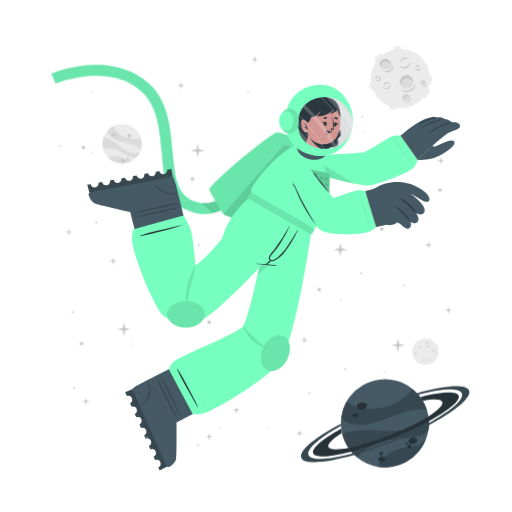
t = 0.00 s
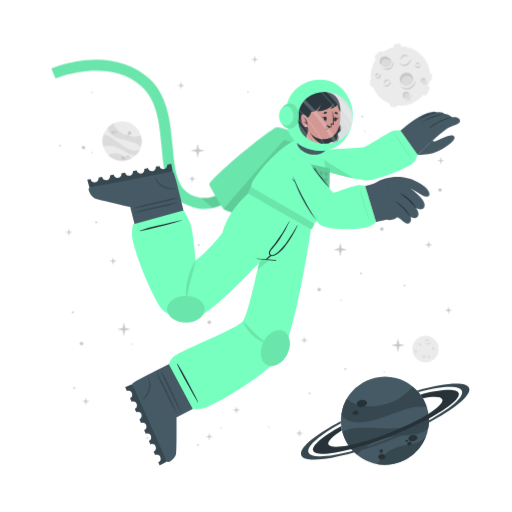
t = 0.75 s
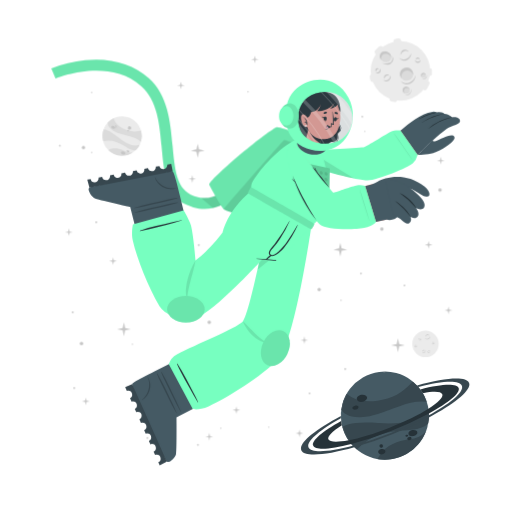
t = 2.25 s
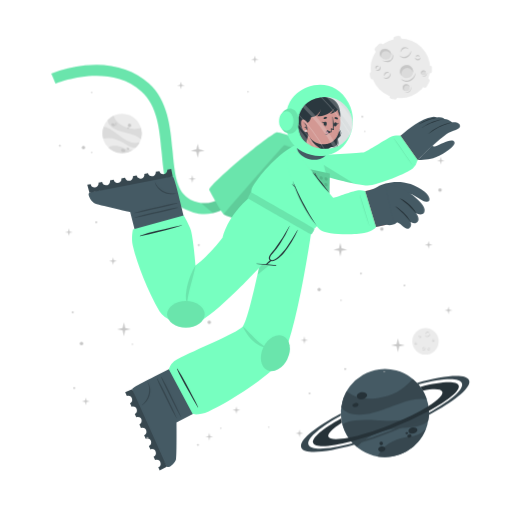
t = 3.00 s
t = 3.75 s: frame unchanged from t = 2.25 s, image omitted
t = 5.25 s: frame unchanged from t = 0.75 s, image omitted

The animated SVG that drew these frames (rendered in a browser with its animation timeline set to each time). Animation: 1 CSS @keyframes rule; one cycle of 6.00 s, repeats indefinitely.

<svg class="animated" id="freepik_stories-astronaut" xmlns="http://www.w3.org/2000/svg" viewBox="0 0 500 500" version="1.1" xmlns:xlink="http://www.w3.org/1999/xlink" xmlns:svgjs="http://svgjs.com/svgjs"><style>svg#freepik_stories-astronaut:not(.animated) .animable {opacity: 0;}svg#freepik_stories-astronaut.animated #freepik--background-complete--inject-436 {animation: 6s Infinite  linear floating;animation-delay: 0s;}svg#freepik_stories-astronaut.animated #freepik--Moon--inject-436 {animation: 6s Infinite  linear floating;animation-delay: 0s;}svg#freepik_stories-astronaut.animated #freepik--Planet--inject-436 {animation: 6s Infinite  linear floating;animation-delay: 0s;}svg#freepik_stories-astronaut.animated #freepik--Character--inject-436 {animation: 3s Infinite  linear floating;animation-delay: 0s;}            @keyframes floating {                0% {                    opacity: 1;                    transform: translateY(0px);                }                50% {                    transform: translateY(-10px);                }                100% {                    opacity: 1;                    transform: translateY(0px);                }            }        </style><g id="freepik--background-complete--inject-436" style="transform-origin: 264.207px 238.687px 0px;" class="animable"><g id="el2teq943qc55"><circle cx="119.24" cy="140.32" r="19.23" style="fill: rgb(235, 235, 235); transform-origin: 119.24px 140.32px 0px; transform: rotate(-21.46deg);" class="animable"></circle></g><path d="M137.64,145.92a22.4,22.4,0,0,0-6-3.75c-3.81-1.68-14.18-3.51-19-5.94-6.75-3.4-7.59-7.07-7.55-9a19.38,19.38,0,0,1,5.93-4.35c.48,2,2.29,8,13.5,12,5.79,2,11.33.68,13.21.22A19.13,19.13,0,0,1,137.64,145.92Z" style="fill: rgb(219, 219, 219); transform-origin: 121.778px 134.4px 0px;" id="el06xyk4db5wd8" class="animable"></path><path d="M129.79,156.41A19.27,19.27,0,0,1,105.68,154a15.8,15.8,0,0,1,3.45-1.36c5.17-1.26,10.86,1.21,12.94,2.38A11.36,11.36,0,0,0,129.79,156.41Z" style="fill: rgb(219, 219, 219); transform-origin: 117.735px 155.928px 0px;" id="elt2awjioi85p" class="animable"></path><path d="M136.5,148.8l-.24.47-.22.42c-.18.32-.36.62-.55.92s-.35.54-.53.8l-.21.29-.24.32-.24.32-.31.36-.3.36-.27.3c-.2.22-.41.43-.62.64h0c-1.2.37-2.8.21-5.15-.72-3.49-1.37-7.26-4.67-14-7.09a24,24,0,0,0-12.93-.83h0a19.17,19.17,0,0,1,.5-11.63c1.23,0,5.18.52,13.61,7.48a49.9,49.9,0,0,0,8.49,5.81c7.2,3.77,11.36,2.65,13.1,1.78h.13Z" style="fill: rgb(219, 219, 219); transform-origin: 118.269px 143.957px 0px;" id="elv6po91rlmx" class="animable"></path><path d="M118.22,156c.34-.78,1.54-1,2.68-.52s1.79,1.54,1.44,2.32-1.54,1-2.68.52S117.88,156.83,118.22,156Z" style="fill: rgb(199, 199, 199); transform-origin: 120.282px 156.9px 0px;" id="elmnie8ofhxnq" class="animable"></path><path d="M123.66,154.67c.2-.44.91-.55,1.59-.26s1.08.9.89,1.34-.9.56-1.59.26S123.47,155.11,123.66,154.67Z" style="fill: rgb(199, 199, 199); transform-origin: 124.9px 155.212px 0px;" id="el0gsa0nt772k7" class="animable"></path><path d="M108.75,131.05c.29-.67,1.33-.86,2.33-.42s1.57,1.33,1.28,2-1.34.86-2.34.42S108.45,131.72,108.75,131.05Z" style="fill: rgb(199, 199, 199); transform-origin: 110.553px 131.84px 0px;" id="elhehyyyuv3n" class="animable"></path><path d="M112.29,130.39a.84.84,0,0,1,1.13-.28.85.85,0,0,1,.57,1,1,1,0,0,1-1.7-.74Z" style="fill: rgb(199, 199, 199); transform-origin: 113.151px 130.697px 0px;" id="el4d8u4ifb0z9" class="animable"></path><path d="M112.86,132.17a.53.53,0,0,1,.71-.15c.3.13.47.41.37.62s-.41.28-.71.15S112.77,132.39,112.86,132.17Z" style="fill: rgb(199, 199, 199); transform-origin: 113.402px 132.399px 0px;" id="eln6cj1jgq3x" class="animable"></path><path d="M124.86,132.22a1.64,1.64,0,1,1,1,1.71A1.42,1.42,0,0,1,124.86,132.22Z" style="fill: rgb(199, 199, 199); transform-origin: 126.473px 132.415px 0px;" id="elej6o6yxagh" class="animable"></path><path d="M124.4,134.84a.76.76,0,1,1,.42.92A.73.73,0,0,1,124.4,134.84Z" style="fill: rgb(199, 199, 199); transform-origin: 125.122px 135.064px 0px;" id="elzznthezaym" class="animable"></path><circle cx="415.48" cy="343.36" r="12.93" style="fill: rgb(235, 235, 235); transform-origin: 415.48px 343.36px 0px;" id="elez8x4iobja8" class="animable"></circle><path d="M420.19,335.69a2.92,2.92,0,0,1-.48,1.75,3.45,3.45,0,0,1-1.41,1.24,2.56,2.56,0,0,1-1.9.17,2.7,2.7,0,0,1-1.44-1.12,3.71,3.71,0,0,0,1.55.69,2.33,2.33,0,0,0,.79,0,2.68,2.68,0,0,0,.76-.24l.36-.2c.11-.08.23-.15.33-.23a3.24,3.24,0,0,0,.6-.57A4.54,4.54,0,0,0,420.19,335.69Z" style="fill: rgb(199, 199, 199); transform-origin: 417.577px 337.324px 0px;" id="ell2hkswws5up" class="animable"></path><path d="M415.54,336.43a1.84,1.84,0,0,1,.27-1.24,2.23,2.23,0,0,1,1-.88,1.76,1.76,0,0,1,1.35-.1,1.7,1.7,0,0,1,1,.83,2.8,2.8,0,0,0-1.08-.4,1.69,1.69,0,0,0-1,.18A3.06,3.06,0,0,0,415.54,336.43Z" style="fill: rgb(199, 199, 199); transform-origin: 417.341px 335.275px 0px;" id="elkbgc3dte13l" class="animable"></path><path d="M415.48,349.44a1.79,1.79,0,0,1,0,1.23,2.13,2.13,0,0,1-.75,1.05,1.71,1.71,0,0,1-2.35-.25,3.35,3.35,0,0,0,1.1.15,1.62,1.62,0,0,0,.91-.35,2.67,2.67,0,0,0,.69-.77A3.41,3.41,0,0,0,415.48,349.44Z" style="fill: rgb(199, 199, 199); transform-origin: 413.985px 350.758px 0px;" id="elhzgs0fqrzti" class="animable"></path><path d="M412.8,350.91a1.14,1.14,0,0,1-.09-.87,1.49,1.49,0,0,1,.52-.76,1.2,1.2,0,0,1,.93-.23,1.1,1.1,0,0,1,.73.48,2.46,2.46,0,0,0-.75,0,1.18,1.18,0,0,0-.56.24A2.18,2.18,0,0,0,412.8,350.91Z" style="fill: rgb(199, 199, 199); transform-origin: 413.776px 349.972px 0px;" id="eleo1motifp3m" class="animable"></path><path d="M410.82,337.8a1.15,1.15,0,0,1,.37.83,1.3,1.3,0,0,1-.37.92,1.15,1.15,0,0,1-.95.32,1.35,1.35,0,0,1-.81-.39,3.94,3.94,0,0,0,.8-.05,1.06,1.06,0,0,0,.56-.28,1.37,1.37,0,0,0,.33-.56A2.45,2.45,0,0,0,410.82,337.8Z" style="fill: rgb(199, 199, 199); transform-origin: 410.125px 338.84px 0px;" id="elvked133s2za" class="animable"></path><path d="M409.22,339.06a.74.74,0,0,1-.33-.57.91.91,0,0,1,.26-.68.82.82,0,0,1,.71-.23.81.81,0,0,1,.55.34,4.08,4.08,0,0,0-.54.1.76.76,0,0,0-.32.19,1.13,1.13,0,0,0-.22.32A2.13,2.13,0,0,0,409.22,339.06Z" style="fill: rgb(199, 199, 199); transform-origin: 409.65px 338.315px 0px;" id="elb5p5ull8eul" class="animable"></path><path d="M419.81,351.44a1.14,1.14,0,0,1-.72.56,1.26,1.26,0,0,1-1-.14,1.14,1.14,0,0,1-.54-.83,1.36,1.36,0,0,1,.18-.89,3.66,3.66,0,0,0,.25.77,1,1,0,0,0,.4.47,1.32,1.32,0,0,0,.63.18A2.6,2.6,0,0,0,419.81,351.44Z" style="fill: rgb(199, 199, 199); transform-origin: 418.673px 351.093px 0px;" id="eltgt1gy694f" class="animable"></path><path d="M418.2,350.19a.75.75,0,0,1,.47-.45.87.87,0,0,1,.72.08.82.82,0,0,1,.4.63.9.9,0,0,1-.19.62,4.78,4.78,0,0,0-.24-.5.63.63,0,0,0-.25-.26.91.91,0,0,0-.37-.13A1.65,1.65,0,0,0,418.2,350.19Z" style="fill: rgb(199, 199, 199); transform-origin: 418.996px 350.383px 0px;" id="eln1i85ruy7xe" class="animable"></path><path d="M424.24,342.34a1.16,1.16,0,0,1-.28.86,1.27,1.27,0,0,1-.88.44,1.13,1.13,0,0,1-.92-.39,1.29,1.29,0,0,1-.35-.83,3.82,3.82,0,0,0,.63.5,1.09,1.09,0,0,0,.6.16,1.31,1.31,0,0,0,.62-.21A2.35,2.35,0,0,0,424.24,342.34Z" style="fill: rgb(199, 199, 199); transform-origin: 423.027px 342.991px 0px;" id="el8uoq8lpr5g9" class="animable"></path><path d="M422.2,342.21a.75.75,0,0,1,.14-.64.93.93,0,0,1,.65-.34.8.8,0,0,1,.68.3.88.88,0,0,1,.19.62,3.83,3.83,0,0,0-.48-.28.74.74,0,0,0-.36-.08,1.13,1.13,0,0,0-.38.1A2.38,2.38,0,0,0,422.2,342.21Z" style="fill: rgb(199, 199, 199); transform-origin: 423.021px 341.719px 0px;" id="elu6gg2n4zto" class="animable"></path><path d="M407.1,345.26a1.13,1.13,0,0,1-.27.87,1.27,1.27,0,0,1-.88.44,1.16,1.16,0,0,1-.93-.39,1.4,1.4,0,0,1-.35-.83,4.33,4.33,0,0,0,.64.5,1.07,1.07,0,0,0,.6.16,1.35,1.35,0,0,0,.62-.21A2,2,0,0,0,407.1,345.26Z" style="fill: rgb(199, 199, 199); transform-origin: 405.889px 345.916px 0px;" id="elmla1exqad7j" class="animable"></path><path d="M405.07,345.14a.75.75,0,0,1,.14-.64.89.89,0,0,1,.64-.34.79.79,0,0,1,.68.3.85.85,0,0,1,.2.62,3.83,3.83,0,0,0-.48-.28.66.66,0,0,0-.36-.08,1.13,1.13,0,0,0-.38.1A2.38,2.38,0,0,0,405.07,345.14Z" style="fill: rgb(199, 199, 199); transform-origin: 405.891px 344.649px 0px;" id="el74mobsv10jn" class="animable"></path></g><g id="freepik--Moon--inject-436" style="transform-origin: 391.45px 76.1249px 0px;" class="animable"><path d="M370.11,60.15l3.44-3.43a2.52,2.52,0,0,0,0-3.56h0a2.5,2.5,0,0,0-3.56,0l-3.44,3.43a2.52,2.52,0,0,0,0,3.56h0A2.52,2.52,0,0,0,370.11,60.15Z" style="fill: rgb(235, 235, 235); transform-origin: 370.05px 56.6508px 0px;" id="eloxyl2d81uh" class="animable"></path><path d="M417,94.19l2.18-4.34a2.5,2.5,0,0,0-1.12-3.38h0a2.51,2.51,0,0,0-3.38,1.12l-2.18,4.34a2.53,2.53,0,0,0,1.12,3.38h0A2.52,2.52,0,0,0,417,94.19Z" style="fill: rgb(235, 235, 235); transform-origin: 415.845px 90.8886px 0px;" id="ellq5q1bv26y" class="animable"></path><path d="M387,50.45l2.58-.36a2.52,2.52,0,0,0,2.14-2.85h0a2.52,2.52,0,0,0-2.85-2.14l-2.58.37a2.52,2.52,0,0,0-2.14,2.85h0A2.51,2.51,0,0,0,387,50.45Z" style="fill: rgb(235, 235, 235); transform-origin: 387.935px 47.7758px 0px;" id="eldvwxo1bhrdj" class="animable"></path><path d="M366.46,84.53l-.37-2.59a2.52,2.52,0,0,0-2.85-2.13h0a2.52,2.52,0,0,0-2.14,2.85l.37,2.58a2.53,2.53,0,0,0,2.85,2.14h0A2.52,2.52,0,0,0,366.46,84.53Z" style="fill: rgb(235, 235, 235); transform-origin: 363.78px 83.5942px 0px;" id="el374aetgxzq5" class="animable"></path><g id="eldrx8j9umux4"><rect x="415.49" y="75.26" width="7.64" height="5.03" rx="2.16" style="fill: rgb(235, 235, 235); transform-origin: 419.31px 77.775px 0px; transform: rotate(90deg);" class="animable"></rect></g><path d="M382.28,106.41l2.52.68a2.52,2.52,0,0,0,3.08-1.78h0a2.52,2.52,0,0,0-1.78-3.09l-2.52-.67a2.51,2.51,0,0,0-3.08,1.78h0A2.51,2.51,0,0,0,382.28,106.41Z" style="fill: rgb(235, 235, 235); transform-origin: 384.19px 104.319px 0px;" id="elckcvxj8dwik" class="animable"></path><circle cx="391" cy="76.69" r="29.05" style="fill: rgb(235, 235, 235); transform-origin: 391px 76.69px 0px;" id="elkt2z06h1c9" class="animable"></circle><path d="M401.57,59.46a6.51,6.51,0,0,1-1.08,3.94,7.8,7.8,0,0,1-3.15,2.79,5.76,5.76,0,0,1-4.27.36,6,6,0,0,1-3.25-2.49,8.71,8.71,0,0,0,3.49,1.53,5.07,5.07,0,0,0,1.78,0,5.38,5.38,0,0,0,1.69-.54,9.1,9.1,0,0,0,.81-.44c.26-.17.52-.33.76-.52a8.54,8.54,0,0,0,1.35-1.27A9.92,9.92,0,0,0,401.57,59.46Z" style="fill: rgb(199, 199, 199); transform-origin: 395.699px 63.1311px 0px;" id="elrr4j8txvi6" class="animable"></path><path d="M391.13,61.13a4.13,4.13,0,0,1,.6-2.78,5.18,5.18,0,0,1,2.19-2,3.9,3.9,0,0,1,3-.22A3.84,3.84,0,0,1,399.12,58a6.52,6.52,0,0,0-2.41-.89,3.94,3.94,0,0,0-2.24.4A6.81,6.81,0,0,0,391.13,61.13Z" style="fill: rgb(199, 199, 199); transform-origin: 395.105px 58.5293px 0px;" id="elg7trdjib529" class="animable"></path><path d="M381.29,81.08a3.94,3.94,0,0,1,.07,2.77,4.82,4.82,0,0,1-1.68,2.35,3.78,3.78,0,0,1-2.86.77,3.84,3.84,0,0,1-2.43-1.34,7,7,0,0,0,2.48.35,3.69,3.69,0,0,0,2-.79,6,6,0,0,0,1.55-1.73A7.44,7.44,0,0,0,381.29,81.08Z" style="fill: rgb(199, 199, 199); transform-origin: 377.984px 84.0434px 0px;" id="elpc4zi6voyta" class="animable"></path><path d="M375.27,84.38a2.57,2.57,0,0,1-.19-1.95,3.19,3.19,0,0,1,1.16-1.7,2.65,2.65,0,0,1,2.08-.52A2.44,2.44,0,0,1,380,81.28a5.58,5.58,0,0,0-1.7-.08,2.69,2.69,0,0,0-1.26.54A4.94,4.94,0,0,0,375.27,84.38Z" style="fill: rgb(199, 199, 199); transform-origin: 377.485px 82.2756px 0px;" id="elps2ccb6jhi" class="animable"></path><path d="M370.87,74.62a2.57,2.57,0,0,1,.83,1.86,2.85,2.85,0,0,1-.82,2,2.52,2.52,0,0,1-2.13.73,3.06,3.06,0,0,1-1.83-.87,10,10,0,0,0,1.81-.12,2.33,2.33,0,0,0,1.25-.63,2.88,2.88,0,0,0,.73-1.26A5.13,5.13,0,0,0,370.87,74.62Z" style="fill: rgb(199, 199, 199); transform-origin: 369.31px 76.9261px 0px;" id="el1wm4qkhkfe8i" class="animable"></path><path d="M367.27,77.44a1.68,1.68,0,0,1-.72-1.29,2,2,0,0,1,.58-1.52,1.77,1.77,0,0,1,1.58-.51,1.88,1.88,0,0,1,1.25.75,10.76,10.76,0,0,0-1.23.24,1.6,1.6,0,0,0-.7.41,2.28,2.28,0,0,0-.49.73A4.57,4.57,0,0,0,367.27,77.44Z" style="fill: rgb(199, 199, 199); transform-origin: 368.253px 75.7663px 0px;" id="elngrhunp2rtq" class="animable"></path><path d="M410.67,66a2.6,2.6,0,0,1-.62,1.94,2.84,2.84,0,0,1-2,1,2.57,2.57,0,0,1-2.07-.87,3,3,0,0,1-.78-1.87,9,9,0,0,0,1.43,1.11,2.23,2.23,0,0,0,1.34.36,3,3,0,0,0,1.39-.45A5.56,5.56,0,0,0,410.67,66Z" style="fill: rgb(199, 199, 199); transform-origin: 407.941px 67.4719px 0px;" id="elthgbccvmky" class="animable"></path><path d="M406.11,65.73a1.66,1.66,0,0,1,.31-1.44,2,2,0,0,1,1.44-.76,1.82,1.82,0,0,1,1.53.68,1.88,1.88,0,0,1,.43,1.39,9.72,9.72,0,0,0-1.08-.63,1.49,1.49,0,0,0-.8-.17,2.38,2.38,0,0,0-.85.22A4.64,4.64,0,0,0,406.11,65.73Z" style="fill: rgb(199, 199, 199); transform-origin: 407.944px 64.6284px 0px;" id="el3sma5xwposg" class="animable"></path><g id="elh1y0z3ii90l"><ellipse cx="397.01" cy="79.87" rx="6.44" ry="6.4" style="fill: rgb(219, 219, 219); transform-origin: 397.01px 79.87px 0px; transform: rotate(-65.97deg);" class="animable"></ellipse></g><path d="M400,76.84a5.81,5.81,0,0,1,3.31,4.1,6.41,6.41,0,1,0-11.2,3.11,5.78,5.78,0,0,1,.2-4.24A5.84,5.84,0,0,1,400,76.84Z" style="fill: rgb(199, 199, 199); transform-origin: 396.987px 78.7647px 0px;" id="el7wfqto2zs12" class="animable"></path><path d="M405.88,81a8.26,8.26,0,0,1-1.41,4.8,9.87,9.87,0,0,1-3.87,3.38,7.16,7.16,0,0,1-5.18.47,7.62,7.62,0,0,1-4-3,10.25,10.25,0,0,0,4.28,2,10.54,10.54,0,0,0,1.13.11,5.87,5.87,0,0,0,1.11-.09A7.1,7.1,0,0,0,400,88c.34-.17.69-.36,1-.55s.65-.42.94-.67a10.52,10.52,0,0,0,1.67-1.6A11.59,11.59,0,0,0,405.88,81Z" style="fill: rgb(199, 199, 199); transform-origin: 398.651px 85.4656px 0px;" id="eljodj40dbip8" class="animable"></path><path d="M412.91,83.39a2.4,2.4,0,1,0-1.78-2.87A2.39,2.39,0,0,0,412.91,83.39Z" style="fill: rgb(219, 219, 219); transform-origin: 413.468px 81.0561px 0px;" id="el3irwx49w60x" class="animable"></path><path d="M414.34,79.73A2.18,2.18,0,0,1,415.85,81,2.43,2.43,0,0,0,414,78.71a2.4,2.4,0,0,0-2.87,1.81,2.37,2.37,0,0,0,.84,2.41,2.12,2.12,0,0,1-.23-1.57A2.17,2.17,0,0,1,414.34,79.73Z" style="fill: rgb(199, 199, 199); transform-origin: 413.458px 80.7902px 0px;" id="eldo80qa8mimg" class="animable"></path><path d="M416.78,80.82a2.9,2.9,0,0,1-.12,1.88,3.54,3.54,0,0,1-1.18,1.55,2.64,2.64,0,0,1-1.91.54,2.74,2.74,0,0,1-1.69-.86,4.09,4.09,0,0,0,1.71.37,2.65,2.65,0,0,0,1.51-.55A4.36,4.36,0,0,0,416.78,80.82Z" style="fill: rgb(199, 199, 199); transform-origin: 414.381px 82.813px 0px;" id="el8p1n0isro6k" class="animable"></path><path d="M396.44,98.94a3.41,3.41,0,1,0-3.21-3.59A3.41,3.41,0,0,0,396.44,98.94Z" style="fill: rgb(219, 219, 219); transform-origin: 396.635px 95.5355px 0px;" id="el5untbel3cho" class="animable"></path><path d="M397.54,93.46a3.07,3.07,0,0,1,2.41,1.4A3.4,3.4,0,1,0,395,98.53a3.1,3.1,0,0,1,2.54-5.07Z" style="fill: rgb(199, 199, 199); transform-origin: 396.584px 95.335px 0px;" id="elcoq6udw1imj" class="animable"></path><path d="M401.22,94.38a4.48,4.48,0,0,1,.19,2.64,5.13,5.13,0,0,1-1.27,2.4,3.72,3.72,0,0,1-2.46,1.21,4.06,4.06,0,0,1-2.56-.69,5.23,5.23,0,0,0,2.5.2A3.76,3.76,0,0,0,399.68,99a5.84,5.84,0,0,0,1.26-2.1A6.18,6.18,0,0,0,401.22,94.38Z" style="fill: rgb(199, 199, 199); transform-origin: 398.323px 97.5099px 0px;" id="el0a70eyk4hyl" class="animable"></path><path d="M381.24,66c-1.53,2.35-4.93,2.85-7.58,1.11s-3.57-5.05-2-7.4,4.93-2.84,7.59-1.11S382.78,63.69,381.24,66Z" style="fill: rgb(219, 219, 219); transform-origin: 376.446px 62.8572px 0px;" id="elhzacw5z0167" class="animable"></path><path d="M372.8,62a4.43,4.43,0,0,0-.25,4.28,5.25,5.25,0,0,1-.92-6.49c1.53-2.35,4.93-2.85,7.59-1.11A5.83,5.83,0,0,1,382,63.9a5.53,5.53,0,0,0-2.29-3C377.28,59.37,374.19,59.82,372.8,62Z" style="fill: rgb(199, 199, 199); transform-origin: 376.453px 61.9611px 0px;" id="elxs6zb4mxmx" class="animable"></path><path d="M383.12,62.16a5.49,5.49,0,0,1,.75,4.14,5.12,5.12,0,0,1-.95,2,6.39,6.39,0,0,1-1.66,1.53,6.23,6.23,0,0,1-2.15.73,7.29,7.29,0,0,1-2.19-.06,9.09,9.09,0,0,1-3.84-1.67,17.88,17.88,0,0,0,3.95.68,6.51,6.51,0,0,0,3.58-.77A5.47,5.47,0,0,0,382,67.59a5,5,0,0,0,.94-1.57A7.25,7.25,0,0,0,383.12,62.16Z" style="fill: rgb(199, 199, 199); transform-origin: 378.538px 66.3877px 0px;" id="el5ip9b8y6g64" class="animable"></path></g><g id="freepik--Planet--inject-436" style="transform-origin: 376.139px 413.341px 0px;" class="animable animator-active"><g id="eln8s7pcvqk4e"><circle cx="375.87" cy="413.34" r="43.02" style="fill: rgb(69, 90, 100); transform-origin: 375.87px 413.34px 0px; transform: rotate(-74.9951deg);" class="animable"></circle></g><path d="M416.74,399.89a50.6,50.6,0,0,0-15.8.88c-9.14,1.83-30.47,11.81-42.37,13.55-16.73,2.46-23-3.17-25.36-6.69a43,43,0,0,1,5.28-15.58c3.38,2.95,14.49,11.72,40.09,4.53,13.2-3.72,21.59-13.34,24.44-16.6A42.76,42.76,0,0,1,416.74,399.89Z" style="fill: rgb(55, 71, 79); transform-origin: 374.975px 397.452px 0px;" id="elfosrv94p91q" class="animable"></path><path d="M415.87,429.18a43.05,43.05,0,0,1-47.24,26.58,34.45,34.45,0,0,1,4.55-6.94c7.84-9,21.44-11.76,26.75-12.3A25.27,25.27,0,0,0,415.87,429.18Z" style="fill: rgb(55, 71, 79); transform-origin: 392.25px 442.776px 0px;" id="elje5kp87jqz" class="animable"></path><path d="M418.36,406.64c.07.39.12.77.17,1.16s.09.71.13,1.06c.08.8.15,1.6.18,2.39s.06,1.44.06,2.14c0,.27,0,.53,0,.8s0,.6,0,.89,0,.6,0,.9-.05.7-.08,1.06-.06.7-.1,1-.08.6-.11.9c-.09.66-.19,1.3-.31,1.95h0c-1.72,2.21-4.86,4-10.34,5.31-8.16,2-19.29.8-34.76,5.06a53.84,53.84,0,0,0-24.73,15.11h0a42.85,42.85,0,0,1-14.05-21.9c2.19-1.67,10.15-5.73,34.51-3.84a112.29,112.29,0,0,0,23-.3c18-2.36,24.21-9.77,26.27-13.61h0A1.82,1.82,0,0,1,418.36,406.64Z" style="fill: rgb(55, 71, 79); transform-origin: 376.66px 426.505px 0px;" id="elqr5m7seu95b" class="animable"></path><path d="M358.4,395.52c.37,1.88-1.55,3.83-4.28,4.35s-5.23-.56-5.6-2.44,1.56-3.82,4.28-4.35S358,393.65,358.4,395.52Z" style="fill: rgb(38, 50, 56); transform-origin: 353.46px 396.474px 0px;" id="el9g79nf793xp" class="animable"></path><path d="M350.11,404.94c.2,1.06-1,2.17-2.6,2.49s-3.13-.28-3.33-1.34.95-2.17,2.59-2.49S349.9,403.89,350.11,404.94Z" style="fill: rgb(38, 50, 56); transform-origin: 347.145px 405.515px 0px;" id="el91rio28ay6u" class="animable"></path><path d="M407.54,429.57c.31,1.6-1.38,3.27-3.76,3.74s-4.58-.47-4.89-2.07,1.37-3.28,3.76-3.74S407.23,428,407.54,429.57Z" style="fill: rgb(38, 50, 56); transform-origin: 403.215px 430.408px 0px;" id="el5ebd4ylslot" class="animable"></path><path d="M401.85,435.28c.17.85-.61,1.72-1.74,1.94a1.87,1.87,0,0,1-2.33-1.15c-.17-.85.61-1.72,1.74-1.94A1.87,1.87,0,0,1,401.85,435.28Z" style="fill: rgb(38, 50, 56); transform-origin: 399.815px 435.675px 0px;" id="elf0bf7yy07uv" class="animable"></path><path d="M398.54,432.72c.1.51-.4,1-1.12,1.18s-1.38-.17-1.48-.68.4-1,1.12-1.18S398.44,432.21,398.54,432.72Z" style="fill: rgb(38, 50, 56); transform-origin: 397.24px 432.97px 0px;" id="els1sc3mit1xa" class="animable"></path><path d="M376.35,447.84c.28,1.44-1,2.9-3,3.27s-3.68-.5-4-1.93,1-2.89,2.95-3.26S376.08,446.41,376.35,447.84Z" style="fill: rgb(38, 50, 56); transform-origin: 372.845px 448.515px 0px;" id="elucula6p0r8" class="animable"></path><path d="M373.89,442.43a1.71,1.71,0,1,1-1.95-1.16A1.6,1.6,0,0,1,373.89,442.43Z" style="fill: rgb(38, 50, 56); transform-origin: 372.261px 442.94px 0px;" id="elm2co5p7u2an" class="animable"></path><path d="M418.84,411.25a346.49,346.49,0,0,1-36.64,16.83,342.87,342.87,0,0,1-39.21,13c-20.61,5.36-35.3,6.29-37.19,1.5s9.19-14.09,27.36-24.08c.12,1,.28,2,.47,3l.24,1.14c-9.22,5.86-14.34,10.93-13.19,13.85s8.58,3.14,19.59,1c10.78-2.08,25-6.36,40.23-12.37s28.57-12.64,37.86-18.51c9.46-5.95,14.73-11.13,13.56-14.09s-8.33-3.11-19-1.11a39.26,39.26,0,0,0-2.42-3.66c20.51-5.31,35.53-6.12,37.42-1.34S438.08,400.88,418.84,411.25Z" style="fill: rgb(38, 50, 56); transform-origin: 376.855px 414.472px 0px;" id="ellu9qmdvz3yf" class="animable"></path><path d="M418.86,415.07a383.2,383.2,0,0,1-35.81,16.44h0A380.06,380.06,0,0,1,346,444.31c-28.14,8-49.06,9.59-51.78,2.82s13.19-19.8,38.63-33.31c0,.66,0,1.33.08,2-21.11,11.64-34,22.68-31.68,28.49s19.63,4.87,43.31-1.47A359.42,359.42,0,0,0,418.89,413c21.4-11.74,34.49-22.91,32.14-28.76s-19.17-4.89-42.38,1.23c-.43-.51-.88-1-1.34-1.5,27.63-7.77,48.08-9.23,50.76-2.54S444.64,401.45,418.86,415.07Z" style="fill: rgb(55, 71, 79); transform-origin: 376.139px 414.278px 0px;" id="eltqa24ks3o79" class="animable"></path></g><g id="freepik--Character--inject-436" style="transform-origin: 249.682px 261.365px 0px;" class="animable"><path d="M194.2,208.66a44.5,44.5,0,0,1-12.75-4c-19.36-9.4-21.44-32.18-23.64-56.3-2-22.22-4.13-45.19-19.67-59.06-32.35-28.84-83.35-7.81-83.86-7.59l-4.19-9.88a124.34,124.34,0,0,1,33.06-8c25-2.52,46.52,3.5,62.12,17.42,18.71,16.68,21.11,42.93,23.22,66.09,2,21.93,3.73,40.87,17.64,47.62,29.16,14.15,48.44-21.19,49.24-22.7l9.48,5a77.22,77.22,0,0,1-16.57,20.32C217.57,206.71,206,210.43,194.2,208.66Z" style="fill: rgb(119, 255, 192); transform-origin: 147.47px 136.179px 0px;" id="elzpqwdvwdllh" class="animable"></path><g id="elto8w4u77jb8"><path d="M194.2,208.66a44.5,44.5,0,0,1-12.75-4c-19.36-9.4-21.44-32.18-23.64-56.3-2-22.22-4.13-45.19-19.67-59.06-32.35-28.84-83.35-7.81-83.86-7.59l-4.19-9.88a124.34,124.34,0,0,1,33.06-8c25-2.52,46.52,3.5,62.12,17.42,18.71,16.68,21.11,42.93,23.22,66.09,2,21.93,3.73,40.87,17.64,47.62,29.16,14.15,48.44-21.19,49.24-22.7l9.48,5a77.22,77.22,0,0,1-16.57,20.32C217.57,206.71,206,210.43,194.2,208.66Z" style="opacity: 0.1; transform-origin: 147.47px 136.179px 0px;" class="animable"></path></g><g id="elovvrm64eu7"><path d="M244.85,177.29a77.09,77.09,0,0,1-16.57,20.31c-6.44,5.48-13.2,9-20.13,10.56L196.08,198c23.52,3.15,38.58-24.45,39.3-25.77Z" style="opacity: 0.1; transform-origin: 220.465px 190.195px 0px;" class="animable"></path></g><path d="M278.67,229.5c-.95.56-57.57-18.31-60-20.06a1.59,1.59,0,0,1-.31-.29c-2.77-2.73-13.24-22-14-23.51-1.84-3.85,55.21-51.93,65.82-56.39,2.66-1.12,37.51,11.34,42.73,16.4,2.24,2.17,6.45,10.95,6.22,12.15h0C318.76,159.52,279.63,228.94,278.67,229.5Z" style="fill: rgb(119, 255, 192); transform-origin: 261.728px 179.346px 0px;" id="el4ovg3w2hv7" class="animable"></path><g id="els0q6216omzg"><path d="M278.67,229.5c-.95.56-57.57-18.31-60-20.06a1.59,1.59,0,0,1-.31-.29c-2.77-2.73-13.24-22-14-23.51-1.84-3.85,55.21-51.93,65.82-56.39,2.66-1.12,37.51,11.34,42.73,16.4,2.24,2.17,6.45,10.95,6.22,12.15h0C318.76,159.52,279.63,228.94,278.67,229.5Z" style="opacity: 0.1; transform-origin: 261.728px 179.346px 0px;" class="animable"></path></g><g id="elugjpn362ys"><path d="M278.67,229.5c-.95.56-57.57-18.31-60-20.06a1.59,1.59,0,0,1-.31-.29c10.24-11.85,58.36-67.42,59.22-67.56s33.84,12.65,41.56,16.22C318.76,159.52,279.63,228.94,278.67,229.5Z" style="opacity: 0.1; transform-origin: 268.75px 185.551px 0px;" class="animable"></path></g><path d="M196.48,344.63l-45.12,22.73c-8.64,4.29-16.14,8.22-19.83,10.61a.09.09,0,0,0-.06,0c-1.4.9-2.24,1.57-2.36,2l0,.08c-.46,3.44,31.87,73.53,33.82,75.59s8-3.33,8.91-7.05.53-36.1.53-36.1l44.85-23.13Z" style="fill: rgb(69, 90, 100); transform-origin: 173.163px 400.363px 0px;" id="ely9u27o2l3vk" class="animable"></path><path d="M122.25,383l1.61,3.65a3.8,3.8,0,0,1,1.31-.23,3.9,3.9,0,0,1,1.83,7.34l1.45,3.32a3.82,3.82,0,0,1,1.36-.25,3.89,3.89,0,0,1,1.78,7.35l1.46,3.33a3.55,3.55,0,0,1,1.39-.27,3.89,3.89,0,0,1,3.89,3.89,3.85,3.85,0,0,1-2.15,3.48l1.46,3.31a4.06,4.06,0,0,1,1.45-.27,3.89,3.89,0,0,1,1.69,7.4l1.46,3.31a3.84,3.84,0,0,1,1.48-.3,3.89,3.89,0,0,1,1.65,7.42l1.46,3.31a3.58,3.58,0,0,1,1.52-.32,3.9,3.9,0,0,1,1.62,7.44l1.46,3.32a3.64,3.64,0,0,1,1.57-.35,3.9,3.9,0,0,1,1.57,7.46l1.37,3.12,7-3.79L129.11,380Z" style="fill: rgb(55, 71, 79); transform-origin: 142.595px 419.73px 0px;" id="el1am63wz3oi2" class="animable"></path><path d="M144.47,373.18a16.37,16.37,0,0,1,1.62,13.09c-1.18,3.56-3.52,7.36-7.28,9.3-.11.06-.22-.14-.12-.21,6.4-4.92,9-14.69,5.56-22.06A.13.13,0,0,1,144.47,373.18Z" style="fill: rgb(55, 71, 79); transform-origin: 142.716px 384.361px 0px;" id="elhz3avcdony" class="animable"></path><path d="M153.72,369.74c2.88,4.77,5.37,9.78,7.8,14.79s4.78,9.94,7.13,14.93c1.34,2.86,2.68,5.73,3.86,8.66a.16.16,0,0,1-.29.14c-2.81-4.81-5.27-9.84-7.79-14.8s-5-9.85-7.34-14.83c-1.37-2.86-2.65-5.74-3.8-8.69A.24.24,0,0,1,153.72,369.74Z" style="fill: rgb(55, 71, 79); transform-origin: 162.903px 388.992px 0px;" id="ells0lnfq3rcg" class="animable"></path><path d="M157.88,368.33c2.89,4.77,5.37,9.78,7.8,14.8s4.78,9.94,7.13,14.93c1.34,2.86,2.68,5.73,3.86,8.65a.16.16,0,0,1-.29.14c-2.81-4.81-5.27-9.84-7.79-14.8s-5-9.85-7.34-14.83c-1.36-2.86-2.65-5.74-3.8-8.69A.24.24,0,0,1,157.88,368.33Z" style="fill: rgb(55, 71, 79); transform-origin: 167.063px 387.582px 0px;" id="el3vc9y3poxuk" class="animable"></path><path d="M164.81,360.58l23.33,43.76s7,1.51,15.68-2.51c19.21-8.87,51.37-29.51,67.45-45.36C287.89,340.08,304.2,225.2,304.2,225.2L265,202.58s-20.36,108.33-27.84,116.15c-6.75,7.06-45.89,22.51-64.34,32.17A16.53,16.53,0,0,0,164.81,360.58Z" style="fill: rgb(119, 255, 192); transform-origin: 234.505px 303.599px 0px;" id="elcrvyhnuaeqg" class="animable"></path><path d="M173.21,360.06c3.07,4.66,5.75,9.56,8.38,14.48s5.16,9.74,7.7,14.64c1.46,2.8,2.91,5.62,4.21,8.49a.17.17,0,0,1-.29.16c-3-4.7-5.65-9.63-8.37-14.49s-5.35-9.65-7.92-14.53c-1.47-2.8-2.87-5.63-4.13-8.53A.24.24,0,0,1,173.21,360.06Z" style="fill: rgb(38, 50, 56); transform-origin: 183.142px 378.925px 0px;" id="eltthl4qx0ub" class="animable"></path><g id="elsdl3g8g93vp"><path d="M251.64,268.16l52.56-43L265,202.58S258.6,236.8,251.64,268.16Z" style="opacity: 0.1; transform-origin: 277.92px 235.37px 0px;" class="animable"></path></g><g id="eln11c816jtnn"><path d="M260.8,339.2a9.27,9.27,0,0,1-4.14-.38,19.56,19.56,0,0,1-3.85-1.64,31.21,31.21,0,0,1-6.57-5c-1-1-1.88-2-2.77-3s-1.7-2.13-2.45-3.26-1.46-2.29-2.11-3.47-1.23-2.43-1.72-3.71a39.39,39.39,0,0,1,3,2.76c.94.95,1.92,1.86,2.81,2.82s1.86,1.86,2.75,2.82l1.39,1.38c.46.46.89.95,1.37,1.38,1.85,1.82,3.74,3.56,5.72,5.19A23.49,23.49,0,0,0,260.8,339.2Z" style="opacity: 0.1; transform-origin: 248.995px 329.012px 0px;" class="animable"></path></g><g id="elrca45fkfk5j"><ellipse cx="268.93" cy="344.82" rx="18.38" ry="13.04" style="fill: rgb(119, 255, 192); transform-origin: 268.93px 344.82px 0px; transform: rotate(-64.61deg);" class="animable"></ellipse></g><g id="el5jecd23k5h"><ellipse cx="268.93" cy="344.82" rx="18.38" ry="13.04" style="opacity: 0.1; transform-origin: 268.93px 344.82px 0px; transform: rotate(-64.61deg);" class="animable"></ellipse></g><path d="M187.77,245.91l-11.92-49.09c-2.23-9.39-4.35-17.59-5.84-21.72,0,0,0,0,0-.07a6.82,6.82,0,0,0-1.38-2.74s0,0-.07,0c-3.24-1.23-78.83,14.38-81.28,15.82s1.43,8.53,4.85,10.27,35,8.69,35,8.69L139.51,256Z" style="fill: rgb(69, 90, 100); transform-origin: 137.14px 214.111px 0px;" id="eldwtvlp24pcw" class="animable"></path><path d="M167.23,164.93l-3.92.74a3.75,3.75,0,0,1-.06,1.33,3.9,3.9,0,0,1-7.57.11l-3.56.67a3.79,3.79,0,0,1-.07,1.38,3.89,3.89,0,0,1-7.56.07l-3.57.66a3.79,3.79,0,0,1,0,1.42,3.9,3.9,0,0,1-4.68,2.91,3.83,3.83,0,0,1-2.89-2.88l-3.56.67a4.08,4.08,0,0,1-.07,1.47,3.89,3.89,0,0,1-7.58,0l-3.56.67a3.89,3.89,0,0,1-4.72,4.42,3.91,3.91,0,0,1-2.93-3l-3.55.68a3.69,3.69,0,0,1,0,1.55,3.9,3.9,0,0,1-7.62-.11l-3.56.67a3.65,3.65,0,0,1,0,1.61,3.89,3.89,0,0,1-7.62-.16l-3.35.63,2.11,7.63,81.36-15.77Z" style="fill: rgb(55, 71, 79); transform-origin: 126.965px 176.5px 0px;" id="elrvkhapdlis" class="animable"></path><path d="M171.74,188.79a16.37,16.37,0,0,1-13.12-1.39c-3.2-2-6.37-5.09-7.41-9.2,0-.11.19-.18.24-.06,3.34,7.34,12.27,12.06,20.22,10.41A.13.13,0,0,1,171.74,188.79Z" style="fill: rgb(55, 71, 79); transform-origin: 161.505px 183.822px 0px;" id="el9ufh3d6iu77" class="animable"></path><path d="M173,198.58c-5.3,1.73-10.74,3-16.18,4.24s-10.76,2.41-16.16,3.56c-3.08.66-6.18,1.32-9.3,1.81a.16.16,0,0,1-.07-.32c5.32-1.65,10.77-2.9,16.18-4.24s10.72-2.61,16.11-3.79c3.09-.68,6.18-1.28,9.32-1.72A.24.24,0,0,1,173,198.58Z" style="fill: rgb(55, 71, 79); transform-origin: 152.153px 203.157px 0px;" id="el9k9w81bzod" class="animable"></path><path d="M173.43,203c-5.31,1.73-10.75,3-16.18,4.24s-10.77,2.41-16.16,3.56c-3.09.66-6.19,1.32-9.31,1.81a.16.16,0,0,1-.06-.32c5.32-1.65,10.77-2.9,16.17-4.23s10.73-2.61,16.11-3.8c3.1-.67,6.19-1.27,9.33-1.72A.24.24,0,0,1,173.43,203Z" style="fill: rgb(55, 71, 79); transform-origin: 152.581px 207.576px 0px;" id="elxso116rjp6f" class="animable"></path><path d="M304.26,225.23s-10.86,11.9-20.08,21.25c-6.73,6.84-12.95,12.66-14.6,12.69-1.87,0-10.38-.9-13.2-1.27,0,0-41.94,46.14-63.47,57.3-7.37,3.82-30.52-.1-37.22-11.42-10.87-18.37-21.9-46.13-25.93-63.59-1.8-7.79.05-16.21.05-16.21l49.59-13.7s5.36,8.93,7,14.54c2.42,8.47,4.59,34.41,4.59,34.41,13.41-9.58,26.47-27.28,26.47-27.28s3.86-20.56,28-40.75Z" style="fill: rgb(119, 255, 192); transform-origin: 216.616px 253.91px 0px;" id="elm3oc7fla6nj" class="animable"></path><path d="M269.53,258.92a109.54,109.54,0,0,0-19-1.46.2.2,0,0,0,0,.39c6.29.67,12.63,1.5,18.94,1.83A.38.38,0,0,0,269.53,258.92Z" style="fill: rgb(38, 50, 56); transform-origin: 260.128px 258.568px 0px;" id="elpv3c0dvnden" class="animable"></path><path d="M290.7,225.07c.08-.19-.21-.4-.31-.21A193.26,193.26,0,0,1,280,241.31c-1.7,2.48-11.92,15.71-15.85,12.12-.66-.61-.62-1.57-.1-2.78.63-1.45,2.09-2.84,3.09-4.08,2.2-2.74,4.31-5.54,6.28-8.44A94.74,94.74,0,0,0,282.85,221a.17.17,0,0,0-.3-.15,178.74,178.74,0,0,1-14.62,22.77c-2.68,3.43-7.75,8-4.15,10.8s11.57-5.17,13.52-7.48A99.25,99.25,0,0,0,290.7,225.07Z" style="fill: rgb(38, 50, 56); transform-origin: 276.623px 237.894px 0px;" id="ely93o2qhjo5" class="animable"></path><path d="M264.07,253.88a28.1,28.1,0,0,0-2.7,2.42,7.85,7.85,0,0,0-1.8,2.22c-.07.17.13.3.28.24a9.87,9.87,0,0,0,2.39-1.8c.87-.73,1.75-1.44,2.59-2.2A.58.58,0,0,0,264.07,253.88Z" style="fill: rgb(38, 50, 56); transform-origin: 262.294px 256.257px 0px;" id="el6zks1h9s2dq" class="animable"></path><path d="M136.76,230.07c5.18-1.79,10.51-3.14,15.84-4.44s10.54-2.54,15.83-3.76c3-.7,6.06-1.4,9.12-1.93a.17.17,0,0,1,.08.32c-5.21,1.72-10.55,3-15.84,4.44s-10.5,2.74-15.79,4c-3,.72-6.06,1.36-9.14,1.84A.24.24,0,0,1,136.76,230.07Z" style="fill: rgb(38, 50, 56); transform-origin: 157.145px 225.243px 0px;" id="elbqxveyao6i" class="animable"></path><g id="eln9c1tc4a55"><path d="M183.14,297.2a10.49,10.49,0,0,1-1.5-4.83c-.1-.84-.1-1.68-.15-2.53s0-1.68.08-2.52a52.55,52.55,0,0,1,1.68-9.85,71.11,71.11,0,0,1,3.2-9.39,59.85,59.85,0,0,1,4.5-8.85c-.51,3.3-1.32,6.48-2.11,9.64s-1.64,6.29-2.48,9.41-1.64,6.24-2.31,9.38c-.31,1.56-.64,3.14-.83,4.72A14.43,14.43,0,0,0,183.14,297.2Z" style="opacity: 0.1; transform-origin: 186.21px 278.215px 0px;" class="animable"></path></g><ellipse cx="181.55" cy="306.94" rx="18.38" ry="13.04" style="fill: rgb(119, 255, 192); transform-origin: 181.55px 306.94px 0px;" id="eleaulrbf065" class="animable"></ellipse><g id="el8rb1pheuib"><ellipse cx="181.55" cy="306.94" rx="18.38" ry="13.04" style="opacity: 0.1; transform-origin: 181.55px 306.94px 0px;" class="animable"></ellipse></g><path d="M302.93,165.7c29.4,11.7,52.93,16.43,62.23,13.72,8.14-2.38,31.36-12.37,42.66-23.2,3.41-3.26-12-25.52-16.72-23.75s-28.38,15.07-34.56,17.26c-3.51,1.24-41.77,2.67-50.47,2.82C291.55,152.81,289.88,160.51,302.93,165.7Z" style="fill: rgb(247, 169, 160); transform-origin: 351.195px 156.267px 0px;" id="elsh7cepyha6" class="animable"></path><path d="M423.09,141.39c-1.07,1.64-.22,2.22,3.08,1.09s15.37-8.36,17.54-3.93-15,14.39-20.65,15.84-15.24,1.83-15.24,1.83C410.78,153.61,417.35,146.59,423.09,141.39Z" style="fill: rgb(69, 90, 100); transform-origin: 425.859px 146.674px 0px;" id="elhhq1v4qbhxi" class="animable"></path><path d="M391.1,132.47c8.6-7,18.87-16.35,31.27-18.29a6.21,6.21,0,0,1,4,.62c5.54-1,7.66,1.36,7.66,1.36,5.44.68,7.28,3.36,7.28,3.36s6.51-1.06,7.81,2.77c1.47,4.3-8,4.95-12.95,8.48-11.39,8.09-25.31,22.79-28.37,25.45Z" style="fill: rgb(69, 90, 100); transform-origin: 420.187px 135.151px 0px;" id="eli7ich8ru4sm" class="animable"></path><path d="M418.3,130.86a90.32,90.32,0,0,1,10.37-6.52,89.67,89.67,0,0,1,12.58-4.68.11.11,0,0,0-.05-.21,47.55,47.55,0,0,0-23,11.26C418,130.84,418.12,131,418.3,130.86Z" style="fill: rgb(38, 50, 56); transform-origin: 429.705px 125.182px 0px;" id="el652fnuzx1xn" class="animable"></path><path d="M412.41,124.7c3.43-2.07,9.49-5.67,21.67-8.41,0,0,0-.07,0-.07a42.55,42.55,0,0,0-21.76,8.32C412.11,124.68,412.18,124.84,412.41,124.7Z" style="fill: rgb(38, 50, 56); transform-origin: 423.137px 120.487px 0px;" id="el5k3bzkrkygc" class="animable"></path><path d="M409.31,121.33c6-3.3,10.15-4.62,17.06-6.49,0,0,0-.08,0-.08-8.08,1.3-10.86,2.69-17.19,6.38C409,121.26,409.08,121.46,409.31,121.33Z" style="fill: rgb(38, 50, 56); transform-origin: 417.726px 118.066px 0px;" id="elk5ku9txjw7f" class="animable"></path><path d="M391.1,132.47l16.72,23.75a17.14,17.14,0,0,1-4.76,8.35c-3.92,3.79-34.48,16.45-43.94,16.59S312.7,172,299.46,165.3s-6.15-12.5,3.55-13.16,50.29-3,52.62-3.57,21.58-12.72,25.66-14.84S391.1,132.47,391.1,132.47Z" style="fill: rgb(119, 255, 192); transform-origin: 350.007px 156.73px 0px;" id="el01sfe4k0b6ou" class="animable"></path><g id="el2kl989dztir"><path d="M299.46,165.3c9.59,4.85,31.61,11.06,46.62,14.08l-44.17-27.15C292.8,153.25,286.73,158.86,299.46,165.3Z" style="opacity: 0.1; transform-origin: 319.138px 165.805px 0px;" class="animable"></path></g><g id="el70jqc55h827"><path d="M384.8,135.23c2.52,3.23,4.87,6.59,7.2,10s4.59,6.68,6.87,10c1.3,1.91,2.61,3.84,3.84,5.8.09.13,0,.2-.12.08-2.49-3.24-4.83-6.62-7.2-10s-4.67-6.63-7-10c-1.31-1.92-2.59-3.85-3.81-5.83C384.5,135.16,384.67,135.06,384.8,135.23Z" style="opacity: 0.1; transform-origin: 393.653px 148.156px 0px;" class="animable"></path></g><path d="M304.2,225.2l-58.8-34a13.5,13.5,0,0,1,1.95-10c7.47-12.21,25.36-32.31,41.34-39.71,11.52-5.32,20.58-.81,24,7.68.87,2.15,9.33,30.09,8.28,40.05-1.11,10.54-6.23,23.6-10.83,30.76A16.13,16.13,0,0,1,304.2,225.2Z" style="fill: rgb(119, 255, 192); transform-origin: 283.103px 182.199px 0px;" id="elk29n3782wn" class="animable"></path><path d="M303.73,228.78c.87.13,3.47-4.67,3.23-5.37s-61.33-35.68-61.78-35.76-3.42,5.82-2.88,6.25S302.57,228.6,303.73,228.78Z" style="fill: rgb(119, 255, 192); transform-origin: 274.605px 208.216px 0px;" id="elg3tgi0afwdn" class="animable"></path><g id="ela5gjz5ec2"><path d="M303.73,228.78c.87.13,3.47-4.67,3.23-5.37s-61.33-35.68-61.78-35.76-3.42,5.82-2.88,6.25S302.57,228.6,303.73,228.78Z" style="opacity: 0.1; transform-origin: 274.605px 208.216px 0px;" class="animable"></path></g><polygon points="291.84 189.35 321.45 195.58 322.11 169.34 292.5 163.11 291.84 189.35" style="fill: rgb(119, 255, 192); transform-origin: 306.975px 179.345px 0px;" id="eln2abudo5gdi" class="animable"></polygon><g id="elqdxswjzqird"><polygon points="291.84 189.35 321.45 195.58 322.11 169.34 292.5 163.11 291.84 189.35" style="opacity: 0.2; transform-origin: 306.975px 179.345px 0px;" class="animable"></polygon></g><g id="el1iv267b87uv"><polygon points="291.84 189.35 295.59 190.14 296.25 163.9 292.5 163.11 291.84 189.35" style="opacity: 0.1; transform-origin: 294.045px 176.625px 0px;" class="animable"></polygon></g><g id="elk69yaoboi99"><path d="M316.88,174.4a2,2,0,0,0,1.47,2,1.31,1.31,0,0,0,1.56-1.37,2,2,0,0,0-1.48-2A1.3,1.3,0,0,0,316.88,174.4Z" style="opacity: 0.1; transform-origin: 318.395px 174.715px 0px;" class="animable"></path></g><g id="eli2oo1za6uj"><path d="M316.74,180a2,2,0,0,0,1.47,2,1.3,1.3,0,0,0,1.56-1.37,2,2,0,0,0-1.47-2A1.3,1.3,0,0,0,316.74,180Z" style="opacity: 0.1; transform-origin: 318.255px 180.315px 0px;" class="animable"></path></g><g id="eljkonzk3mx6h"><path d="M316.6,185.5a2,2,0,0,0,1.47,2,1.31,1.31,0,0,0,1.56-1.38,2,2,0,0,0-1.47-2A1.3,1.3,0,0,0,316.6,185.5Z" style="opacity: 0.1; transform-origin: 318.115px 185.809px 0px;" class="animable"></path></g><g id="elb761uui65zj"><path d="M312.16,173.41a2,2,0,0,0,1.47,2,1.3,1.3,0,0,0,1.56-1.37,2,2,0,0,0-1.47-2A1.31,1.31,0,0,0,312.16,173.41Z" style="opacity: 0.1; transform-origin: 313.675px 173.726px 0px;" class="animable"></path></g><g id="elhyq9xeh4eht"><path d="M312,179a2,2,0,0,0,1.47,2,1.3,1.3,0,0,0,1.56-1.37,2,2,0,0,0-1.47-2A1.3,1.3,0,0,0,312,179Z" style="opacity: 0.1; transform-origin: 313.515px 179.315px 0px;" class="animable"></path></g><g id="elid5d0rxfkw"><path d="M311.88,184.51a2,2,0,0,0,1.48,2,1.29,1.29,0,0,0,1.55-1.37,2,2,0,0,0-1.47-2A1.31,1.31,0,0,0,311.88,184.51Z" style="opacity: 0.1; transform-origin: 313.396px 184.826px 0px;" class="animable"></path></g><g id="el21c0duu9n7aj"><path d="M307.44,172.42a2,2,0,0,0,1.48,2,1.32,1.32,0,0,0,1.56-1.38,2,2,0,0,0-1.48-2A1.32,1.32,0,0,0,307.44,172.42Z" style="opacity: 0.1; transform-origin: 308.96px 172.73px 0px;" class="animable"></path></g><g id="eljjlh4ti0j99"><path d="M307.31,178a2,2,0,0,0,1.47,2,1.31,1.31,0,0,0,1.56-1.37,2,2,0,0,0-1.48-2A1.3,1.3,0,0,0,307.31,178Z" style="opacity: 0.1; transform-origin: 308.825px 178.315px 0px;" class="animable"></path></g><g id="elfksevixvpb"><path d="M307.17,183.52a2,2,0,0,0,1.47,2,1.31,1.31,0,0,0,1.56-1.37,2,2,0,0,0-1.48-2A1.29,1.29,0,0,0,307.17,183.52Z" style="opacity: 0.1; transform-origin: 308.684px 183.834px 0px;" class="animable"></path></g><path d="M317.33,95.94c1.12.33,6.21.56,8.81,5.64,2.47,4.8,1.47,18,1.69,21s3.88,4,4.23,7.43c.3,3-1.94,3.68-2.49,5.73-.42,1.59.81,4.28-1.05,6.44-1.69,2-4,1.12-5.51,1.57s-3,3.61-5.74,4.08-4.73-2.32-6.14-2.53-3.75,3.82-8.26,2.71-5.21-5.19-7-6.26-6.71-.51-8.5-3.22-1.65-5.91-2.43-7.23-2.86-1.46-3.64-4.33,2-4.18,2.72-6.45c.5-1.59-.7-3.31.71-5.62,1.94-3.18,6-1.78,8.14-5,1.69-2.54,6.18-14,13.86-15.83C312.05,92.83,317.33,95.94,317.33,95.94Z" style="fill: rgb(38, 50, 56); transform-origin: 306.625px 120.991px 0px;" id="eljtf7c8gzz6l" class="animable"></path><path d="M327.8,121.88a4.25,4.25,0,0,0,1,1.73l1.29,1.52a12.65,12.65,0,0,1,2.18,3.21,4,4,0,0,1-.12,3.54,5.79,5.79,0,0,1-1.21,1.43,7.35,7.35,0,0,0-1.41,1.55,3.46,3.46,0,0,0-.16,2.18c.11.67.25,1.31.33,2a4.75,4.75,0,0,1-.69,3.57,2.68,2.68,0,0,1-1.45,1,5,5,0,0,1-1.89.11c-.65-.06-1.3-.19-2-.28a3.3,3.3,0,0,0-2,.12,3.62,3.62,0,0,1,1.93.07c.65.15,1.29.34,1.95.45a5.29,5.29,0,0,0,2.06,0,3.27,3.27,0,0,0,1.79-1.14,5.1,5.1,0,0,0,.92-4c-.07-.68-.21-1.33-.3-2a2.76,2.76,0,0,1,.11-1.71c.56-1,1.89-1.72,2.55-3a4.43,4.43,0,0,0,0-4.11,12.78,12.78,0,0,0-2.44-3.22l-1.41-1.4A4.68,4.68,0,0,1,327.8,121.88Z" style="fill: rgb(38, 50, 56); transform-origin: 327.428px 133.031px 0px;" id="el9h8s9cam9m" class="animable"></path><path d="M299,99.71a59.86,59.86,0,0,0-4,5.88c-.66,1-1.29,2-2,2.9a8.54,8.54,0,0,1-1.16,1.23,1.13,1.13,0,0,1-.31.21,1.27,1.27,0,0,1-.35.16c-.27.09-.55.16-.83.23a33.37,33.37,0,0,0-3.46,1,6.14,6.14,0,0,0-3,2.16,3.82,3.82,0,0,0-.66,1.78,5,5,0,0,0,.26,1.83,7.77,7.77,0,0,1,.57,3.46,7.36,7.36,0,0,0-.21-3.55,4.65,4.65,0,0,1-.14-1.69,3.28,3.28,0,0,1,.66-1.49A5.91,5.91,0,0,1,287.1,112c1.09-.39,2.24-.6,3.41-.89.29-.08.59-.17.88-.27a2.56,2.56,0,0,0,.87-.51,8.42,8.42,0,0,0,1.25-1.37,30.48,30.48,0,0,0,2-3l1.74-3.11A32.41,32.41,0,0,1,299,99.71Z" style="fill: rgb(38, 50, 56); transform-origin: 291.113px 110.13px 0px;" id="el53p1l7zkwan" class="animable"></path><path d="M284,130.34a6.21,6.21,0,0,1,.37,2.47c.05.85.09,1.7.18,2.56a12.71,12.71,0,0,0,.49,2.56,5.59,5.59,0,0,0,1.34,2.34,7.07,7.07,0,0,0,5,1.43c.86,0,1.7-.08,2.54-.09a5.31,5.31,0,0,1,2.46.41,4.89,4.89,0,0,0-2.44-.78c-.86-.07-1.71-.07-2.55-.12-1.65-.09-3.39-.34-4.53-1.4a5,5,0,0,1-1.18-2,15.73,15.73,0,0,1-.6-2.41c-.15-.83-.26-1.67-.38-2.51-.07-.43-.14-.85-.24-1.27A2.5,2.5,0,0,0,284,130.34Z" style="fill: rgb(38, 50, 56); transform-origin: 290.19px 136.18px 0px;" id="el6o0ha0yfisr" class="animable"></path><path d="M298.06,144.6c.08,1.28,4.58,10.28,10.25,11,1.84.23,3.53-9.8,3.53-9.8l.29-.71,4.11-10-10.83-9.91-1.58-1.34s-.95,2.8-2.09,6.3l-.16.5c-.07.19-.14.38-.19.56-.18.52-.36,1.06-.52,1.59s-.26.8-.38,1.23l-.38,1.28A70.19,70.19,0,0,0,298.06,144.6Z" style="fill: rgb(247, 169, 160); transform-origin: 307.15px 139.722px 0px;" id="elnjskssn4n2f" class="animable"></path><path d="M316.24,135.1l-3.94,9.58a23.08,23.08,0,0,1-10.88-13.54l.32-1c1.15-3.49,2.09-6.29,2.09-6.29l1.58,1.32Z" style="fill: rgb(38, 50, 56); transform-origin: 308.83px 134.265px 0px;" id="el6jiws75o6rm" class="animable"></path><path d="M332.31,120.86c-1.17,18.88-12.61,20.31-16.68,20-3.69-.23-16.25-1.49-17-20.39S307,96.2,315.43,96.28,333.48,102,332.31,120.86Z" style="fill: rgb(247, 169, 160); transform-origin: 315.497px 118.587px 0px;" id="elvkpeltfism9" class="animable"></path><path d="M299.32,120c3,.66,4.62-5.67,4.62-5.67s6.23.87,9.52-7.8a13.9,13.9,0,0,1-3.78,7s11.15.35,17-8.21c0,0-2.49,4.43-4.45,5.86,0,0,4.78-.65,7.54-4.08,0,0,1.2,5.57,2.48,7.24,0,0,2.19-19.29-15.9-19.69,0,0-11.25-.8-16.47,7.48S299.32,120,299.32,120Z" style="fill: rgb(38, 50, 56); transform-origin: 314.869px 107.339px 0px;" id="ele1ww4x665z" class="animable"></path><path d="M301.51,122.15s-3.21-6.44-6.08-5.38-1.06,10,1.87,11.6a3.21,3.21,0,0,0,4.5-1.07Z" style="fill: rgb(247, 169, 160); transform-origin: 297.892px 122.766px 0px;" id="elrdnya7fp2m" class="animable"></path><path d="M296,119.31a0,0,0,0,0,0,.08c2,1.21,2.9,3.4,3.39,5.62a1.77,1.77,0,0,0-2.54-.87.07.07,0,0,0,0,.13,2,2,0,0,1,2,1,9.61,9.61,0,0,1,.76,1.88c.08.21.44.16.4-.07V127C300.53,124.25,299,120,296,119.31Z" style="fill: rgb(38, 50, 56); transform-origin: 298.055px 123.297px 0px;" id="elr8w8dmprbd" class="animable"></path><path d="M299.58,127.84a.94.94,0,0,1-1.06.79.93.93,0,0,1-.79-1,.93.93,0,1,1,1.85.26Z" style="fill: rgb(255, 255, 255); transform-origin: 298.658px 127.733px 0px;" id="elwxobjkbfnod" class="animable"></path><path d="M329.09,116.55a10.28,10.28,0,0,1-1.22-.41,2.06,2.06,0,0,1-1.17-.64.67.67,0,0,1,.09-.81,1.65,1.65,0,0,1,1.65-.2,2.36,2.36,0,0,1,1.41,1A.71.71,0,0,1,329.09,116.55Z" style="fill: rgb(38, 50, 56); transform-origin: 328.278px 115.461px 0px;" id="el41zh2tqo66g" class="animable"></path><path d="M316.82,116.2c.43-.09.81-.25,1.23-.38a2.09,2.09,0,0,0,1.18-.62.66.66,0,0,0-.08-.81,1.66,1.66,0,0,0-1.64-.24,2.4,2.4,0,0,0-1.44,1A.71.71,0,0,0,316.82,116.2Z" style="fill: rgb(38, 50, 56); transform-origin: 317.655px 115.123px 0px;" id="elcwzdvzogii" class="animable"></path><path d="M319,120.22s-.11,0-.11.1c-.07,1.27-.36,2.7-1.54,3,0,0,0,.08,0,.08C318.78,123.34,319.15,121.43,319,120.22Z" style="fill: rgb(38, 50, 56); transform-origin: 318.191px 121.81px 0px;" id="elsumcgv0fg0m" class="animable"></path><path d="M318,118.8c-2-.33-2.54,3.73-.67,4S319.7,119.08,318,118.8Z" style="fill: rgb(38, 50, 56); transform-origin: 317.609px 120.797px 0px;" id="elrzf7i1z0ge" class="animable"></path><path d="M317.18,118.91c-.38.19-.78.55-1.21.54s-.82-.49-1.09-.94c0-.05-.07,0-.08,0a1.49,1.49,0,0,0,.91,1.83c.74.2,1.38-.41,1.67-1.17C317.44,119.07,317.34,118.84,317.18,118.91Z" style="fill: rgb(38, 50, 56); transform-origin: 316.067px 119.433px 0px;" id="eliw1nl8x61ca" class="animable"></path><path d="M326.22,120.63s.09.07.08.12c-.21,1.25-.24,2.72.84,3.29,0,0,0,.08,0,.07C325.76,123.73,325.82,121.78,326.22,120.63Z" style="fill: rgb(38, 50, 56); transform-origin: 326.556px 122.37px 0px;" id="el445cboz477d" class="animable"></path><path d="M327.51,119.47c2.05.12,1.66,4.19-.23,4.08S325.8,119.37,327.51,119.47Z" style="fill: rgb(38, 50, 56); transform-origin: 327.458px 121.51px 0px;" id="elcgfeiu0fqot" class="animable"></path><path d="M328.34,119.81c.3.25.58.67,1,.74s.82-.34,1.14-.74c0,0,.06,0,.06,0-.05.78-.39,1.57-1.15,1.65s-1.13-.65-1.24-1.44C328.09,119.92,328.22,119.72,328.34,119.81Z" style="fill: rgb(38, 50, 56); transform-origin: 329.337px 120.627px 0px;" id="el4b6anvzj25b" class="animable"></path><path d="M317.88,130.49c.25.35.48.8.93.92a3.43,3.43,0,0,0,1.39-.08c.05,0,.08,0,.05.07a1.73,1.73,0,0,1-1.71.4,1.35,1.35,0,0,1-.79-1.27A.07.07,0,0,1,317.88,130.49Z" style="fill: rgb(38, 50, 56); transform-origin: 319.006px 131.167px 0px;" id="elz9y8gpjdi6p" class="animable"></path><path d="M323.83,126.3s.05,1.91-.05,2.8c0,.08-.23.1-.54.08h0a4.26,4.26,0,0,1-3.92-2.05c-.05-.09.08-.17.15-.11a6.34,6.34,0,0,0,3.72,1.55c.09-.24-.18-3.27,0-3.26a7.33,7.33,0,0,1,2,.69c0-4-.58-7.94-.5-11.91a.12.12,0,0,1,.24,0,64.29,64.29,0,0,1,1.09,12.8C325.92,127.37,324.17,126.5,323.83,126.3Z" style="fill: rgb(38, 50, 56); transform-origin: 322.668px 121.58px 0px;" id="elo8dbc4sy1w" class="animable"></path><path d="M322.88,129a4.92,4.92,0,0,1-2.13,1.31,2.35,2.35,0,0,1-1.36-.06c-.94-.36-.87-1.26-.61-2a5.87,5.87,0,0,1,.56-1.12A6.45,6.45,0,0,0,322.88,129Z" style="fill: rgb(38, 50, 56); transform-origin: 320.745px 128.756px 0px;" id="elwf1ksilupd8" class="animable"></path><path d="M320.75,130.31a2.35,2.35,0,0,1-1.36-.06c-.94-.36-.87-1.26-.61-2A2.31,2.31,0,0,1,320.75,130.31Z" style="fill: rgb(255, 152, 185); transform-origin: 319.68px 129.316px 0px;" id="el2ixki68bcjf" class="animable"></path><path d="M290,143.53a9.37,9.37,0,0,0,1.39,4.79c2.83,4.67,10.43,8.46,18,7.54,4.81-.59,7.78-2.53,9.28-5A35.3,35.3,0,0,1,290,143.53Z" style="fill: rgb(69, 90, 100); transform-origin: 304.335px 149.764px 0px;" id="elobqxlh3oij" class="animable"></path><path d="M283.49,137.28c8.58,14.65,33.54,21.13,49.26,7.91,11.1-9.36,16-28.65,7.64-44.7C328.25,77.28,303.71,79.67,290,91,275.59,102.94,277,126.16,283.49,137.28Zm16.74-37.09c11.07-8.15,30.94-8.64,40.6,7.87A24.72,24.72,0,0,1,334.44,140c-12.74,9.55-32.81,5.06-39.66-5.37C289.59,126.72,288.52,108.81,300.23,100.19Z" style="fill: rgb(119, 255, 192); transform-origin: 311.693px 117.507px 0px;" id="eljp8x22cfi5d" class="animable"></path><g id="elbjux1gqhkab"><path d="M294.78,134.62c6.85,10.43,26.92,14.92,39.66,5.37a24.72,24.72,0,0,0,6.39-31.93c-9.66-16.51-29.53-16-40.6-7.87C288.52,108.81,289.59,126.72,294.78,134.62Z" style="fill: rgb(69, 90, 100); opacity: 0.1; transform-origin: 317.588px 119.957px 0px;" class="animable"></path></g><g id="elvqlas8srupi"><path d="M294.78,134.62c6.85,10.43,26.92,14.92,39.66,5.37a24.72,24.72,0,0,0,6.39-31.93c-9.66-16.51-29.53-16-40.6-7.87C288.52,108.81,289.59,126.72,294.78,134.62Z" style="fill: rgb(69, 90, 100); opacity: 0.1; transform-origin: 317.588px 119.957px 0px;" class="animable"></path></g><g id="elqb6xdykdmzl"><g style="opacity: 0.2; transform-origin: 317.602px 119.935px 0px;" class="animable"><path d="M318.59,94.69a183.52,183.52,0,0,1,24.83,31.48,24,24,0,0,0,.31-10.28A187.38,187.38,0,0,0,328.68,97,27.12,27.12,0,0,0,318.59,94.69Z" style="fill: rgb(255, 255, 255); transform-origin: 331.367px 110.43px 0px;" id="elpzgfu0dtkfc" class="animable"></path><path d="M291.4,125a24.41,24.41,0,0,0,3.38,9.64,22.26,22.26,0,0,0,9,7.49A147.41,147.41,0,0,0,291.4,125Z" style="fill: rgb(255, 255, 255); transform-origin: 297.59px 133.565px 0px;" id="el8zne6zo7j7o" class="animable"></path><path d="M313.07,95a178.61,178.61,0,0,1,28.47,36.34c.19-.37.36-.74.52-1.12a180.64,180.64,0,0,0-27.77-35.38Z" style="fill: rgb(255, 255, 255); transform-origin: 327.565px 113.09px 0px;" id="elrt7wqaz10m" class="animable"></path><path d="M291.93,113.05a156.61,156.61,0,0,1,23.9,32.13c.38,0,.76,0,1.15,0A157.71,157.71,0,0,0,292.2,112C292.1,112.36,292,112.7,291.93,113.05Z" style="fill: rgb(255, 255, 255); transform-origin: 304.455px 128.59px 0px;" id="elzj3w3hgafv" class="animable"></path><path d="M291.06,120.09c0,.48,0,.94,0,1.41a152.6,152.6,0,0,1,16,21.95c.45.16.9.31,1.36.44A152.12,152.12,0,0,0,291.06,120.09Z" style="fill: rgb(255, 255, 255); transform-origin: 299.74px 131.99px 0px;" id="el6ymr8379bph" class="animable"></path><path d="M295.7,104.75a163.83,163.83,0,0,1,30,39.46,25.62,25.62,0,0,0,3.39-1.17,166.67,166.67,0,0,0-31.22-40.81A22.3,22.3,0,0,0,295.7,104.75Z" style="fill: rgb(255, 255, 255); transform-origin: 312.395px 123.22px 0px;" id="elwauyoc1b3fe" class="animable"></path></g></g><path d="M274.59,124.59c-1.64-4-1.67-12.28,2.51-16.22,4-3.72,10.79-4.09,13.81,4.35,2.08,5.83.43,12.54-2.79,15.63C283.56,132.72,276.75,129.94,274.59,124.59Z" style="fill: rgb(119, 255, 192); transform-origin: 282.697px 118.184px 0px;" id="eljwmzdyl6rpn" class="animable"></path><g id="el6533t5ucj6"><path d="M274.59,124.59c-1.64-4-1.67-12.28,2.51-16.22,4-3.72,10.79-4.09,13.81,4.35,2.08,5.83.43,12.54-2.79,15.63C283.56,132.72,276.75,129.94,274.59,124.59Z" style="opacity: 0.1; transform-origin: 282.697px 118.184px 0px;" class="animable"></path></g><path d="M273.33,123.12c-1.26-3.12-1.28-9.44,1.93-12.47,3-2.86,8.29-3.14,10.61,3.34,1.6,4.48.33,9.64-2.15,12C280.23,129.36,275,127.22,273.33,123.12Z" style="fill: rgb(119, 255, 192); transform-origin: 279.56px 118.189px 0px;" id="eleq0rdsul5x" class="animable"></path><path d="M281.36,157.88c4.18,24.86,24,57,30.6,64.24,10.05,11.07,56.18-.8,65.58-2.6,4-.76-8.35-35.75-12.65-35-3.75.64-39,11-40.05,9.76-.85-1-17.89-24-30.11-39.15C284.19,142.06,280.26,151.3,281.36,157.88Z" style="fill: rgb(247, 169, 160); transform-origin: 329.754px 187.653px 0px;" id="ele4ppzx1jj3o" class="animable"></path><path d="M356.59,186.63l6.45-1.71a21.93,21.93,0,0,0,5.85-2.7c7.23-4.17,27.51-9.69,45.82,5,7,5.61,6.14,13-2.18,8.45-5.87-3.2-9.66-5.92-11.86-6.43,0,0,4,9.42.86,14.46a109.86,109.86,0,0,1-9.09,12.59,24.14,24.14,0,0,1-2.51-1.49,12.45,12.45,0,0,1-12.39,4.75l-10.39,2.22Z" style="fill: rgb(69, 90, 100); transform-origin: 388.006px 199.708px 0px;" id="el5uud39oga3" class="animable"></path><path d="M376.42,179.35c4.29.84,13.36,2.79,20.22,7,7.62,4.63,21.06,15.62,17.58,21.21-2.55,4.1-8.05.35-8.05.35s4.59,5.71,1.48,8.91c-2.84,2.92-6.92-.23-6.92-.23s2.19,3.94-1.08,6.22c-3.94,2.75-7.89-6-14.28-6.64C383.93,216,376.42,179.35,376.42,179.35Z" style="fill: rgb(69, 90, 100); transform-origin: 395.602px 201.347px 0px;" id="elqnswejbcdxm" class="animable"></path><path d="M390.4,193.55c3.91,1.46,11.93,7,15.78,14.15.08.16,0,.31-.1.18a88.05,88.05,0,0,0-15.72-14.26S390.36,193.54,390.4,193.55Z" style="fill: rgb(38, 50, 56); transform-origin: 398.286px 200.739px 0px;" id="el393h3no3w7a" class="animable"></path><path d="M386,201.38c3.24,1.61,11.25,7.74,14.9,15.06.08.17,0,.32-.11.18a93.59,93.59,0,0,0-14.84-15.17S385.9,201.36,386,201.38Z" style="fill: rgb(38, 50, 56); transform-origin: 393.435px 209.026px 0px;" id="eljxi8nlbbvpr" class="animable"></path><path d="M356.59,186.63l10.56,35.11s-2.11,4-11.56,5.82-37,2.31-43.35-3.51-23.92-36-30.05-58.33,6.73-20.24,13.47-10.57,29.21,37.72,29.88,38,16.43-5.74,22.14-6.9S356.59,186.63,356.59,186.63Z" style="fill: rgb(119, 255, 192); transform-origin: 323.864px 188.503px 0px;" id="elrt1z587fmo" class="animable"></path><path d="M321.63,188.56c-1.58-1.61-3.06-3.29-4.53-5s-2.89-3.43-4.3-5.17-2.78-3.51-4.11-5.33l-2-2.72c-.64-.93-1.3-1.84-1.9-2.79.79.8,1.53,1.64,2.3,2.46l2.22,2.53c1.48,1.69,2.89,3.43,4.3,5.17s2.79,3.52,4.11,5.34S320.4,186.68,321.63,188.56Z" style="fill: rgb(38, 50, 56); transform-origin: 313.21px 178.055px 0px;" id="elhhdyx7apmx" class="animable"></path><path d="M309,172.73a12.24,12.24,0,0,1-1.09-2.13,23.27,23.27,0,0,1-.77-2.27,4.68,4.68,0,0,1,.74,1,9,9,0,0,1,.53,1.08A8.13,8.13,0,0,1,309,172.73Z" style="fill: rgb(38, 50, 56); transform-origin: 308.07px 170.53px 0px;" id="elcjis2y9yjno" class="animable"></path><path d="M309.47,220.9c-1.36-1.62-2.61-3.34-3.87-5.05s-2.41-3.5-3.57-5.28c-2.31-3.56-4.43-7.24-6.46-11s-3.86-7.57-5.52-11.49a120.25,120.25,0,0,1-4.41-11.94c.88,1.94,1.62,3.92,2.53,5.83s1.71,3.88,2.64,5.77l2.76,5.71c1,1.88,1.91,3.77,2.94,5.61,1.94,3.76,4.07,7.41,6.22,11S307.13,217.37,309.47,220.9Z" style="fill: rgb(38, 50, 56); transform-origin: 297.555px 198.52px 0px;" id="elet8j91q6r4f" class="animable"></path><path d="M288.35,183.18a11.13,11.13,0,0,1-1.82-1.74,10.6,10.6,0,0,1-1.4-2.09,10.67,10.67,0,0,1,1.81,1.74A10.08,10.08,0,0,1,288.35,183.18Z" style="fill: rgb(38, 50, 56); transform-origin: 286.74px 181.265px 0px;" id="elqgq1sqjbksj" class="animable"></path><g id="el7xv1ip73m06"><path d="M351.45,190.5c1.42,3.83,2.64,7.75,3.83,11.67s2.36,7.76,3.51,11.64c.66,2.23,1.32,4.46,1.9,6.7,0,.15-.09.18-.14,0-1.39-3.85-2.59-7.78-3.84-11.67s-2.44-7.74-3.61-11.62c-.67-2.23-1.3-4.45-1.86-6.71C351.18,190.34,351.37,190.29,351.45,190.5Z" style="opacity: 0.1; transform-origin: 355.959px 205.498px 0px;" class="animable"></path></g></g><g id="freepik--Stars--inject-436" style="transform-origin: 249.717px 244.82px 0px;" class="animable"><polygon points="381.88 337.25 387.39 338.27 388.62 344.08 389.85 338.27 395.36 337.25 389.87 335.91 388.62 330.43 387.36 335.91 381.88 337.25" style="fill: rgb(199, 199, 199); transform-origin: 388.62px 337.255px 0px;" id="el4275wpjt49a" class="animable"></polygon><polygon points="114.28 321.65 119.78 322.67 121.02 328.47 122.25 322.67 127.75 321.64 122.27 320.3 121.02 314.82 119.76 320.3 114.28 321.65" style="fill: rgb(199, 199, 199); transform-origin: 121.015px 321.645px 0px;" id="elcbnzz1o5oph" class="animable"></polygon><polygon points="325.61 243.82 331.12 244.84 332.35 250.65 333.58 244.84 339.09 243.82 333.61 242.48 332.35 237 331.1 242.48 325.61 243.82" style="fill: rgb(199, 199, 199); transform-origin: 332.35px 243.825px 0px;" id="el04g2cboelj8y" class="animable"></polygon><polygon points="434.24 303.07 437.32 303.64 438.01 306.88 438.7 303.64 441.77 303.07 438.71 302.32 438.01 299.25 437.31 302.32 434.24 303.07" style="fill: rgb(199, 199, 199); transform-origin: 438.005px 303.065px 0px;" id="eld0locevds1" class="animable"></polygon><polygon points="200.6 426.57 203.68 427.14 204.36 430.38 205.05 427.14 208.13 426.57 205.06 425.82 204.36 422.75 203.66 425.82 200.6 426.57" style="fill: rgb(199, 199, 199); transform-origin: 204.365px 426.565px 0px;" id="el5d6tcsezr4n" class="animable"></polygon><polygon points="426.71 156.97 429.79 157.54 430.48 160.79 431.16 157.54 434.24 156.97 431.18 156.22 430.48 153.16 429.77 156.22 426.71 156.97" style="fill: rgb(199, 199, 199); transform-origin: 430.475px 156.975px 0px;" id="elnlzyuvkucdn" class="animable"></polygon><polygon points="63.52 226.78 66.6 227.35 67.29 230.6 67.98 227.35 71.06 226.78 67.99 226.03 67.29 222.97 66.59 226.03 63.52 226.78" style="fill: rgb(199, 199, 199); transform-origin: 67.29px 226.785px 0px;" id="elfdu7x2x122m" class="animable"></polygon><polygon points="80.04 391.98 83.12 392.55 83.81 395.79 84.5 392.55 87.57 391.98 84.51 391.23 83.81 388.16 83.11 391.23 80.04 391.98" style="fill: rgb(199, 199, 199); transform-origin: 83.805px 391.975px 0px;" id="elpyfhbyc8qkh" class="animable"></polygon><polygon points="414.83 239.19 417.91 239.75 418.6 243 419.28 239.75 422.36 239.18 419.3 238.44 418.6 235.37 417.89 238.44 414.83 239.19" style="fill: rgb(199, 199, 199); transform-origin: 418.595px 239.185px 0px;" id="el2q2g5g98i8m" class="animable"></polygon><polygon points="172.92 83.46 176 84.03 176.69 87.27 177.38 84.03 180.46 83.45 177.39 82.7 176.69 79.64 175.99 82.7 172.92 83.46" style="fill: rgb(199, 199, 199); transform-origin: 176.69px 83.455px 0px;" id="el41o5i4nxc8t" class="animable"></polygon><polygon points="293.45 332.29 296.53 332.86 297.22 336.1 297.91 332.86 300.99 332.29 297.92 331.54 297.22 328.47 296.52 331.54 293.45 332.29" style="fill: rgb(199, 199, 199); transform-origin: 297.22px 332.285px 0px;" id="el1siomp64w0k" class="animable"></polygon><path d="M193.31,433.59a.89.89,0,0,1,0,1.78A.89.89,0,0,1,193.31,433.59Z" style="fill: rgb(199, 199, 199); transform-origin: 193.31px 434.48px 0px;" id="el647wrrmpdt5" class="animable"></path><path d="M352.52,266.2a.9.9,0,0,1,0,1.79A.9.9,0,0,1,352.52,266.2Z" style="fill: rgb(199, 199, 199); transform-origin: 352.52px 267.095px 0px;" id="ellritg0sndgp" class="animable"></path><path d="M144,426.89a.9.9,0,0,1,0,1.79A.9.9,0,0,1,144,426.89Z" style="fill: rgb(199, 199, 199); transform-origin: 144px 427.785px 0px;" id="elsdwxlhqui4f" class="animable"></path><path d="M395,277.89a.9.9,0,0,1,0,1.79A.9.9,0,0,1,395,277.89Z" style="fill: rgb(199, 199, 199); transform-origin: 395px 278.785px 0px;" id="elxeg0yttb0os" class="animable"></path><path d="M215.67,417.54a.63.63,0,0,1,0,1.26A.63.63,0,0,1,215.67,417.54Z" style="fill: rgb(199, 199, 199); transform-origin: 215.67px 418.17px 0px;" id="elbneqi0c4vpg" class="animable"></path><path d="M89.59,89.71a.63.63,0,0,1,0,1.26A.63.63,0,0,1,89.59,89.71Z" style="fill: rgb(199, 199, 199); transform-origin: 89.59px 90.34px 0px;" id="el4p5felfezce" class="animable"></path><path d="M333.09,292.64a.63.63,0,0,1,0,1.26A.63.63,0,0,1,333.09,292.64Z" style="fill: rgb(199, 199, 199); transform-origin: 333.09px 293.27px 0px;" id="elmasuiagsdk" class="animable"></path><path d="M311.69,281.16a1.72,1.72,0,0,1,0,3.43A1.72,1.72,0,0,1,311.69,281.16Z" style="fill: rgb(199, 199, 199); transform-origin: 311.69px 282.875px 0px;" id="elqhaqe2dv8l" class="animable"></path><polygon points="186.4 147.26 191.91 148.28 193.14 154.08 194.37 148.28 199.88 147.25 194.39 145.91 193.14 140.43 191.88 145.91 186.4 147.26" style="fill: rgb(199, 199, 199); transform-origin: 193.14px 147.255px 0px;" id="el9bishx1eha" class="animable"></polygon><polygon points="245.11 58.08 248.19 58.65 248.88 61.9 249.57 58.65 252.65 58.08 249.58 57.33 248.88 54.27 248.18 57.33 245.11 58.08" style="fill: rgb(199, 199, 199); transform-origin: 248.88px 58.085px 0px;" id="elwshmi2mh3te" class="animable"></polygon><path d="M58.47,141.39a.9.9,0,0,1,0,1.79A.9.9,0,0,1,58.47,141.39Z" style="fill: rgb(199, 199, 199); transform-origin: 58.47px 142.285px 0px;" id="elfpnha135pb4" class="animable"></path><path d="M72.49,378.09a.89.89,0,0,1,0,1.78A.89.89,0,0,1,72.49,378.09Z" style="fill: rgb(199, 199, 199); transform-origin: 72.49px 378.98px 0px;" id="els62qpg5h5d" class="animable"></path><path d="M94,216.21A.89.89,0,0,1,94,218,.89.89,0,0,1,94,216.21Z" style="fill: rgb(199, 199, 199); transform-origin: 94px 217.105px 0px;" id="ellbgiydch9ac" class="animable"></path><path d="M129.34,335.54a.63.63,0,0,1,0,1.26A.63.63,0,0,1,129.34,335.54Z" style="fill: rgb(199, 199, 199); transform-origin: 129.34px 336.17px 0px;" id="elsr24m0c490f" class="animable"></path><path d="M262.52,416.47a.63.63,0,0,1,0,1.26A.63.63,0,0,1,262.52,416.47Z" style="fill: rgb(199, 199, 199); transform-origin: 262.52px 417.1px 0px;" id="elmvcs763kf5c" class="animable"></path><path d="M356.29,127.62a.63.63,0,0,1,0,1.26A.63.63,0,0,1,356.29,127.62Z" style="fill: rgb(199, 199, 199); transform-origin: 356.29px 128.25px 0px;" id="el0uz85wwfo4a" class="animable"></path><path d="M242.23,89a.63.63,0,0,1,0,1.26A.63.63,0,0,1,242.23,89Z" style="fill: rgb(199, 199, 199); transform-origin: 242.23px 89.63px 0px;" id="elzx024tt1mjd" class="animable"></path><path d="M204.37,313.11a1.71,1.71,0,0,1,0,3.42A1.71,1.71,0,0,1,204.37,313.11Z" style="fill: rgb(199, 199, 199); transform-origin: 204.37px 314.82px 0px;" id="elka6jpsdvfcj" class="animable"></path><path d="M429.72,183.84a1.71,1.71,0,0,1,0,3.42A1.71,1.71,0,0,1,429.72,183.84Z" style="fill: rgb(199, 199, 199); transform-origin: 429.722px 185.55px 0px;" id="el45h3nckfwh" class="animable"></path><path d="M79.6,333.83a1.71,1.71,0,0,1,0,3.42A1.71,1.71,0,0,1,79.6,333.83Z" style="fill: rgb(199, 199, 199); transform-origin: 79.6px 335.54px 0px;" id="eld13u7ps3bbh" class="animable"></path><polygon points="184 174.82 187.08 175.39 187.77 178.64 188.45 175.39 191.53 174.82 188.47 174.07 187.77 171.01 187.06 174.07 184 174.82" style="fill: rgb(199, 199, 199); transform-origin: 187.765px 174.825px 0px;" id="ele8esd41v2v9" class="animable"></polygon><polygon points="288.73 423.25 291.81 423.82 292.5 427.07 293.18 423.82 296.26 423.25 293.2 422.5 292.5 419.44 291.8 422.5 288.73 423.25" style="fill: rgb(199, 199, 199); transform-origin: 292.495px 423.255px 0px;" id="elkdl0fa1piys" class="animable"></polygon><path d="M302.37,383.27a.89.89,0,0,1,0,1.78A.89.89,0,0,1,302.37,383.27Z" style="fill: rgb(199, 199, 199); transform-origin: 302.37px 384.16px 0px;" id="elcg1q8m5gs2e" class="animable"></path><path d="M337.15,359.53a.89.89,0,0,1,0,1.78A.89.89,0,0,1,337.15,359.53Z" style="fill: rgb(199, 199, 199); transform-origin: 337.15px 360.42px 0px;" id="ele2kk9obwn" class="animable"></path><polygon points="227.09 400.52 230.17 401.09 230.86 404.33 231.55 401.09 234.63 400.51 231.56 399.77 230.86 396.7 230.16 399.77 227.09 400.52" style="fill: rgb(199, 199, 199); transform-origin: 230.86px 400.515px 0px;" id="elpzr1s073ioa" class="animable"></polygon><path d="M353.83,113.07a.9.9,0,0,1,0,1.79A.9.9,0,0,1,353.83,113.07Z" style="fill: rgb(199, 199, 199); transform-origin: 353.83px 113.965px 0px;" id="elbgt9d7547q" class="animable"></path><path d="M375.3,362.34a.64.64,0,0,1,0,1.27A.64.64,0,0,1,375.3,362.34Z" style="fill: rgb(199, 199, 199); transform-origin: 375.3px 362.975px 0px;" id="ele7rb9wjgvju" class="animable"></path><polygon points="106.65 255 109.73 255.57 110.42 258.82 111.1 255.57 114.18 255 111.12 254.25 110.42 251.19 109.72 254.25 106.65 255" style="fill: rgb(199, 199, 199); transform-origin: 110.415px 255.005px 0px;" id="elc5jvpe8t01" class="animable"></polygon><path d="M71.06,304.12a.89.89,0,0,1,0,1.78A.89.89,0,0,1,71.06,304.12Z" style="fill: rgb(199, 199, 199); transform-origin: 71.0595px 305.01px 0px;" id="elkdsvyaa2vg" class="animable"></path><path d="M194.18,238.39a.89.89,0,0,1,0,1.78A.89.89,0,0,1,194.18,238.39Z" style="fill: rgb(199, 199, 199); transform-origin: 194.18px 239.28px 0px;" id="elufu6aqyuar" class="animable"></path><path d="M89.59,148.22a.63.63,0,0,1,0,1.26A.63.63,0,0,1,89.59,148.22Z" style="fill: rgb(199, 199, 199); transform-origin: 89.5891px 148.85px 0px;" id="elhk4q5shb60r" class="animable"></path><path d="M81.51,142.41a1.72,1.72,0,0,1,0,3.43A1.72,1.72,0,0,1,81.51,142.41Z" style="fill: rgb(199, 199, 199); transform-origin: 81.51px 144.125px 0px;" id="elatcoiggpa7n" class="animable"></path><path d="M372.9,222a1.71,1.71,0,0,1,0,3.42A1.71,1.71,0,0,1,372.9,222Z" style="fill: rgb(199, 199, 199); transform-origin: 372.902px 223.71px 0px;" id="ell7s4eazve6j" class="animable"></path></g><defs>     <filter id="active" height="200%">         <feMorphology in="SourceAlpha" result="DILATED" operator="dilate" radius="2"></feMorphology>                <feFlood flood-color="#32DFEC" flood-opacity="1" result="PINK"></feFlood>        <feComposite in="PINK" in2="DILATED" operator="in" result="OUTLINE"></feComposite>        <feMerge>            <feMergeNode in="OUTLINE"></feMergeNode>            <feMergeNode in="SourceGraphic"></feMergeNode>        </feMerge>    </filter>    <filter id="hover" height="200%">        <feMorphology in="SourceAlpha" result="DILATED" operator="dilate" radius="2"></feMorphology>                <feFlood flood-color="#ff0000" flood-opacity="0.5" result="PINK"></feFlood>        <feComposite in="PINK" in2="DILATED" operator="in" result="OUTLINE"></feComposite>        <feMerge>            <feMergeNode in="OUTLINE"></feMergeNode>            <feMergeNode in="SourceGraphic"></feMergeNode>        </feMerge>            <feColorMatrix type="matrix" values="0   0   0   0   0                0   1   0   0   0                0   0   0   0   0                0   0   0   1   0 "></feColorMatrix>    </filter></defs></svg>